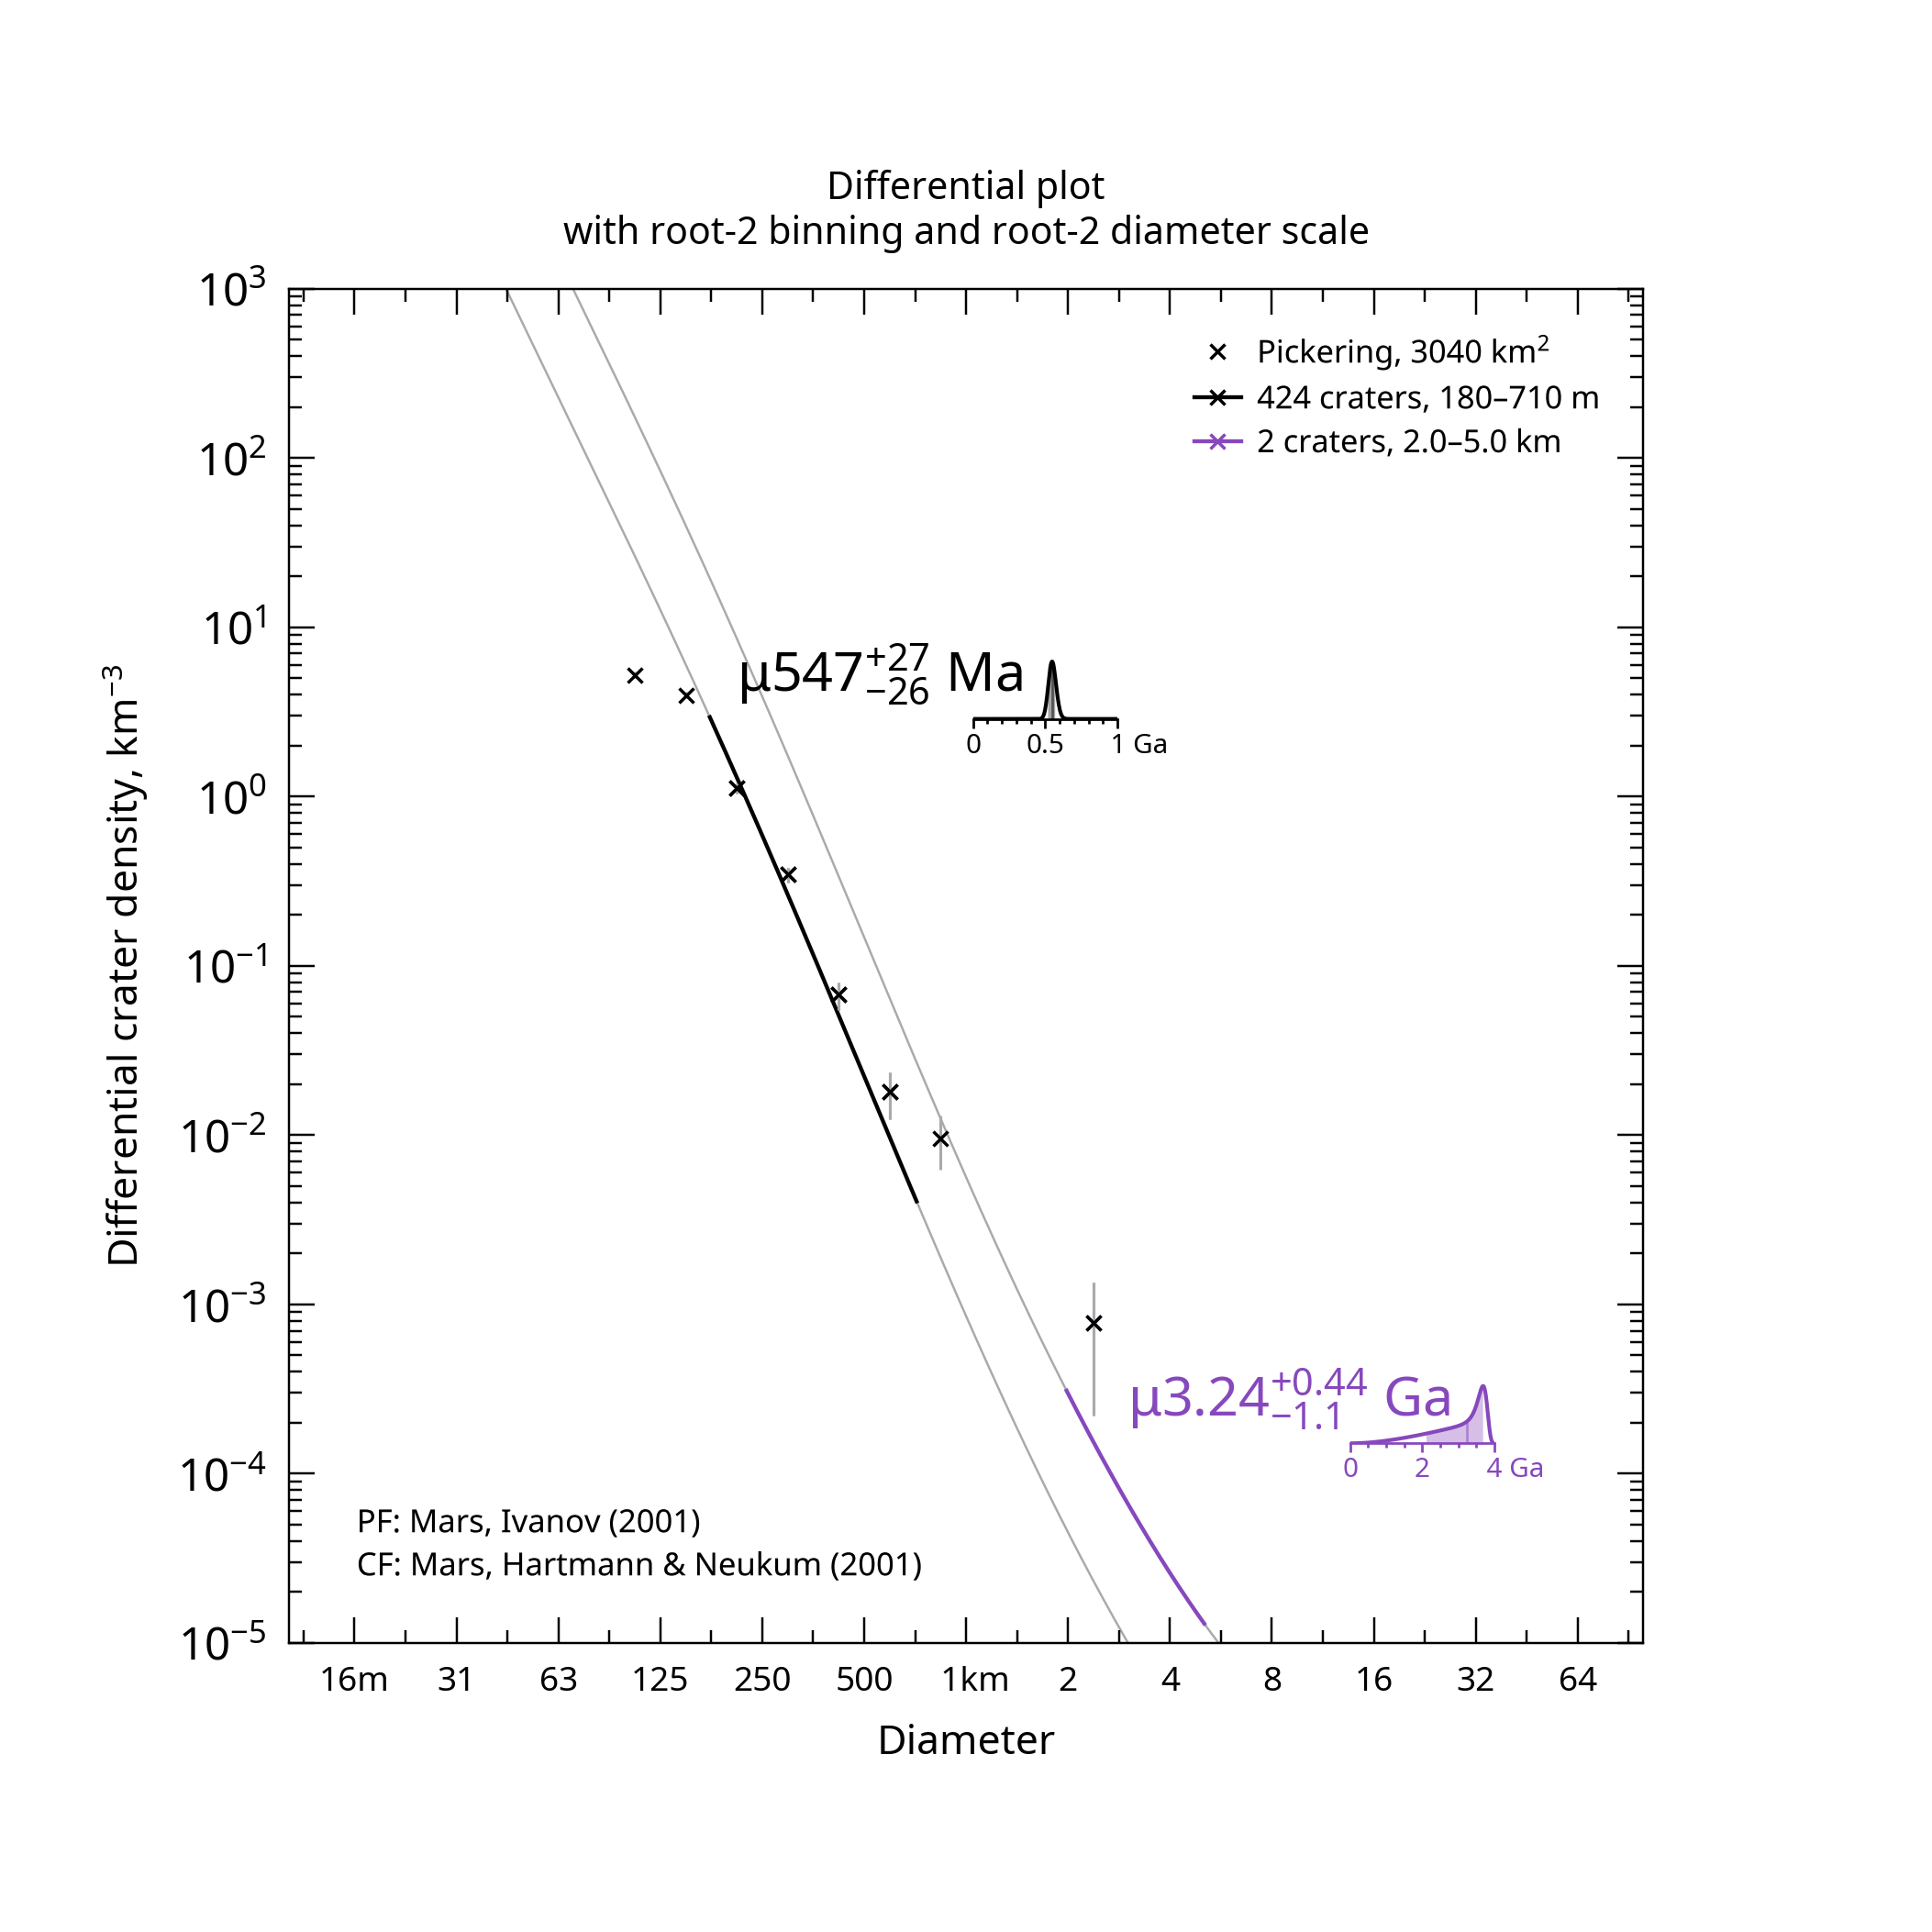

Source data for this figure (header and first rows):
, , , , , , , , , , , , , , , , , , , , Formatted values [paste MathML into Word…
, , , , , , , , , , , , , , , , , , , , , MathML, , Latex
Name, Area, Binning, d_min, d_max, Method, Resurf, N, N_event, Age, Age-, Age+, a0, a0-, a0+, N(1), N(1)-, N(1)+, Source, , Range, Age, N(1), Age
Pickering, 3037, root-2, 0.18, 0.71, poisson, 0, 424, 424, 0.547, 0.521, 0.574, -3.574, -3.595, -3.553, 2.67e-04, 2.54e-04, 2.80e-04, /opt/anaconda3/envs/craterstats/lib/pyth…, , 180–710 m, <math xmlns="http://www.w3.org/1998/Math…, <math xmlns="http://www.w3.org/1998/Math…, $\mu547^{+27}_{-26}$ Ma
Pickering, 3037, root-2, 2, 5, poisson, 0, 2, 2, 3.24, 2.12, 3.68, -2.754, -2.985, -2.242, 1.76e-03, 1.03e-03, 5.73e-03, /opt/anaconda3/envs/craterstats/lib/pyth…, , 2.0–5.0 km, <math xmlns="http://www.w3.org/1998/Math…, <math xmlns="http://www.w3.org/1998/Math…, $\mu3.24^{+0.44}_{-1.1}$ Ga
